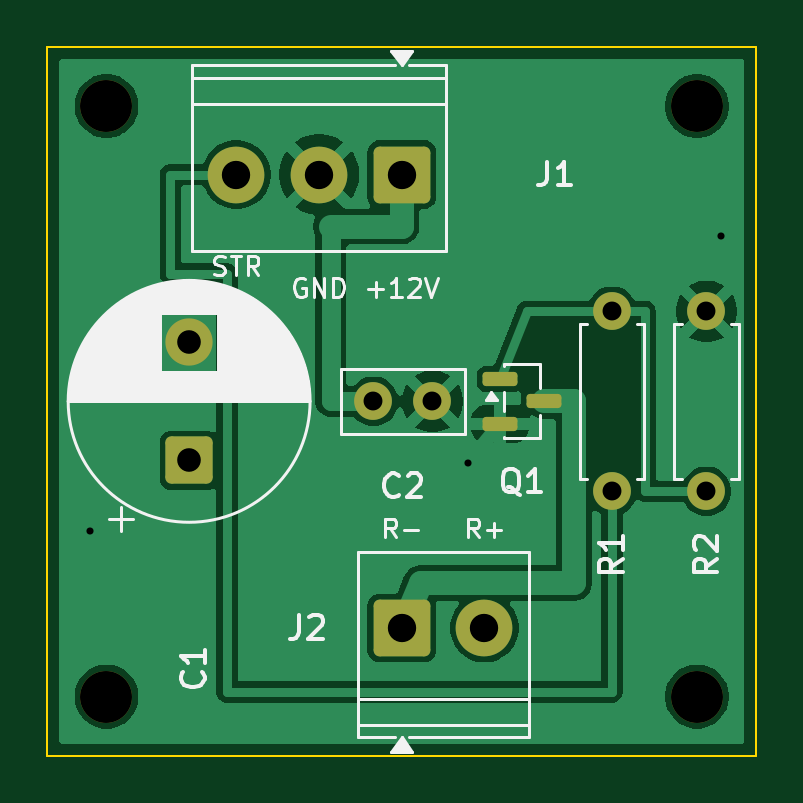
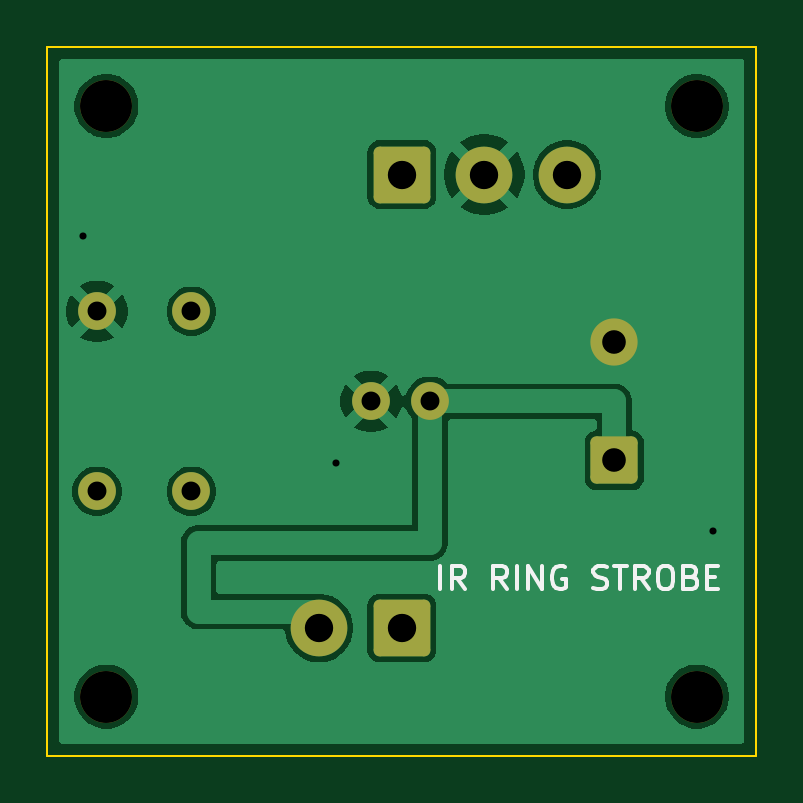
Circuit board: 10 layer files. Board 30.0 x 30.0 mm.
- bottom_copper: IR_ring_strobe-B_Cu.gbl (27134 bytes)
- bottom_mask: IR_ring_strobe-B_Mask.gbs (2018 bytes)
- paste: IR_ring_strobe-B_Paste.gbp (459 bytes)
- bottom_silk: IR_ring_strobe-B_Silkscreen.gbo (5730 bytes)
- outline: IR_ring_strobe-Edge_Cuts.gm1 (621 bytes)
- top_copper: IR_ring_strobe-F_Cu.gtl (33188 bytes)
- top_mask: IR_ring_strobe-F_Mask.gts (2217 bytes)
- paste: IR_ring_strobe-F_Paste.gtp (1203 bytes)
- top_silk: IR_ring_strobe-F_Silkscreen.gto (23261 bytes)
- drill: IR_ring_strobe.drl (792 bytes)

=== bottom_copper: IR_ring_strobe-B_Cu.gbl (27134 bytes, source omitted) ===
=== bottom_mask: IR_ring_strobe-B_Mask.gbs (2018 bytes, source withheld) ===
=== paste: IR_ring_strobe-B_Paste.gbp ===
%TF.GenerationSoftware,KiCad,Pcbnew,10.0.8*%
%TF.CreationDate,2026-11-27T15:42:23+09:00*%
%TF.ProjectId,IR_ring_strobe,49525f72-696e-4675-9f73-74726f62652e,rev?*%
%TF.SameCoordinates,Original*%
%TF.FileFunction,Paste,Bot*%
%TF.FilePolarity,Positive*%
%FSLAX46Y46*%
G04 Gerber Fmt 4.6, Leading zero omitted, Abs format (unit mm)*
G04 Created by KiCad (PCBNEW 10.0.8) date 2026-11-27 15:42:23*
%MOMM*%
%LPD*%
G01*
G04 APERTURE LIST*
G04 APERTURE END LIST*
M02*

=== bottom_silk: IR_ring_strobe-B_Silkscreen.gbo ===
%TF.GenerationSoftware,KiCad,Pcbnew,10.0.8*%
%TF.CreationDate,2026-11-27T15:42:23+09:00*%
%TF.ProjectId,IR_ring_strobe,49525f72-696e-4675-9f73-74726f62652e,rev?*%
%TF.SameCoordinates,Original*%
%TF.FileFunction,Legend,Bot*%
%TF.FilePolarity,Positive*%
%FSLAX46Y46*%
G04 Gerber Fmt 4.6, Leading zero omitted, Abs format (unit mm)*
G04 Created by KiCad (PCBNEW 10.0.8) date 2026-11-27 15:42:23*
%MOMM*%
%LPD*%
G01*
G04 APERTURE LIST*
%ADD10C,0.150000*%
G04 APERTURE END LIST*
D10*
X13357142Y-22954819D02*
X13357142Y-21954819D01*
X12309524Y-22954819D02*
X12642857Y-22478628D01*
X12880952Y-22954819D02*
X12880952Y-21954819D01*
X12880952Y-21954819D02*
X12500000Y-21954819D01*
X12500000Y-21954819D02*
X12404762Y-22002438D01*
X12404762Y-22002438D02*
X12357143Y-22050057D01*
X12357143Y-22050057D02*
X12309524Y-22145295D01*
X12309524Y-22145295D02*
X12309524Y-22288152D01*
X12309524Y-22288152D02*
X12357143Y-22383390D01*
X12357143Y-22383390D02*
X12404762Y-22431009D01*
X12404762Y-22431009D02*
X12500000Y-22478628D01*
X12500000Y-22478628D02*
X12880952Y-22478628D01*
X10547619Y-22954819D02*
X10880952Y-22478628D01*
X11119047Y-22954819D02*
X11119047Y-21954819D01*
X11119047Y-21954819D02*
X10738095Y-21954819D01*
X10738095Y-21954819D02*
X10642857Y-22002438D01*
X10642857Y-22002438D02*
X10595238Y-22050057D01*
X10595238Y-22050057D02*
X10547619Y-22145295D01*
X10547619Y-22145295D02*
X10547619Y-22288152D01*
X10547619Y-22288152D02*
X10595238Y-22383390D01*
X10595238Y-22383390D02*
X10642857Y-22431009D01*
X10642857Y-22431009D02*
X10738095Y-22478628D01*
X10738095Y-22478628D02*
X11119047Y-22478628D01*
X10119047Y-22954819D02*
X10119047Y-21954819D01*
X9642857Y-22954819D02*
X9642857Y-21954819D01*
X9642857Y-21954819D02*
X9071429Y-22954819D01*
X9071429Y-22954819D02*
X9071429Y-21954819D01*
X8071429Y-22002438D02*
X8166667Y-21954819D01*
X8166667Y-21954819D02*
X8309524Y-21954819D01*
X8309524Y-21954819D02*
X8452381Y-22002438D01*
X8452381Y-22002438D02*
X8547619Y-22097676D01*
X8547619Y-22097676D02*
X8595238Y-22192914D01*
X8595238Y-22192914D02*
X8642857Y-22383390D01*
X8642857Y-22383390D02*
X8642857Y-22526247D01*
X8642857Y-22526247D02*
X8595238Y-22716723D01*
X8595238Y-22716723D02*
X8547619Y-22811961D01*
X8547619Y-22811961D02*
X8452381Y-22907200D01*
X8452381Y-22907200D02*
X8309524Y-22954819D01*
X8309524Y-22954819D02*
X8214286Y-22954819D01*
X8214286Y-22954819D02*
X8071429Y-22907200D01*
X8071429Y-22907200D02*
X8023810Y-22859580D01*
X8023810Y-22859580D02*
X8023810Y-22526247D01*
X8023810Y-22526247D02*
X8214286Y-22526247D01*
X6880952Y-22907200D02*
X6738095Y-22954819D01*
X6738095Y-22954819D02*
X6500000Y-22954819D01*
X6500000Y-22954819D02*
X6404762Y-22907200D01*
X6404762Y-22907200D02*
X6357143Y-22859580D01*
X6357143Y-22859580D02*
X6309524Y-22764342D01*
X6309524Y-22764342D02*
X6309524Y-22669104D01*
X6309524Y-22669104D02*
X6357143Y-22573866D01*
X6357143Y-22573866D02*
X6404762Y-22526247D01*
X6404762Y-22526247D02*
X6500000Y-22478628D01*
X6500000Y-22478628D02*
X6690476Y-22431009D01*
X6690476Y-22431009D02*
X6785714Y-22383390D01*
X6785714Y-22383390D02*
X6833333Y-22335771D01*
X6833333Y-22335771D02*
X6880952Y-22240533D01*
X6880952Y-22240533D02*
X6880952Y-22145295D01*
X6880952Y-22145295D02*
X6833333Y-22050057D01*
X6833333Y-22050057D02*
X6785714Y-22002438D01*
X6785714Y-22002438D02*
X6690476Y-21954819D01*
X6690476Y-21954819D02*
X6452381Y-21954819D01*
X6452381Y-21954819D02*
X6309524Y-22002438D01*
X6023809Y-21954819D02*
X5452381Y-21954819D01*
X5738095Y-22954819D02*
X5738095Y-21954819D01*
X4547619Y-22954819D02*
X4880952Y-22478628D01*
X5119047Y-22954819D02*
X5119047Y-21954819D01*
X5119047Y-21954819D02*
X4738095Y-21954819D01*
X4738095Y-21954819D02*
X4642857Y-22002438D01*
X4642857Y-22002438D02*
X4595238Y-22050057D01*
X4595238Y-22050057D02*
X4547619Y-22145295D01*
X4547619Y-22145295D02*
X4547619Y-22288152D01*
X4547619Y-22288152D02*
X4595238Y-22383390D01*
X4595238Y-22383390D02*
X4642857Y-22431009D01*
X4642857Y-22431009D02*
X4738095Y-22478628D01*
X4738095Y-22478628D02*
X5119047Y-22478628D01*
X3928571Y-21954819D02*
X3738095Y-21954819D01*
X3738095Y-21954819D02*
X3642857Y-22002438D01*
X3642857Y-22002438D02*
X3547619Y-22097676D01*
X3547619Y-22097676D02*
X3500000Y-22288152D01*
X3500000Y-22288152D02*
X3500000Y-22621485D01*
X3500000Y-22621485D02*
X3547619Y-22811961D01*
X3547619Y-22811961D02*
X3642857Y-22907200D01*
X3642857Y-22907200D02*
X3738095Y-22954819D01*
X3738095Y-22954819D02*
X3928571Y-22954819D01*
X3928571Y-22954819D02*
X4023809Y-22907200D01*
X4023809Y-22907200D02*
X4119047Y-22811961D01*
X4119047Y-22811961D02*
X4166666Y-22621485D01*
X4166666Y-22621485D02*
X4166666Y-22288152D01*
X4166666Y-22288152D02*
X4119047Y-22097676D01*
X4119047Y-22097676D02*
X4023809Y-22002438D01*
X4023809Y-22002438D02*
X3928571Y-21954819D01*
X2738095Y-22431009D02*
X2595238Y-22478628D01*
X2595238Y-22478628D02*
X2547619Y-22526247D01*
X2547619Y-22526247D02*
X2500000Y-22621485D01*
X2500000Y-22621485D02*
X2500000Y-22764342D01*
X2500000Y-22764342D02*
X2547619Y-22859580D01*
X2547619Y-22859580D02*
X2595238Y-22907200D01*
X2595238Y-22907200D02*
X2690476Y-22954819D01*
X2690476Y-22954819D02*
X3071428Y-22954819D01*
X3071428Y-22954819D02*
X3071428Y-21954819D01*
X3071428Y-21954819D02*
X2738095Y-21954819D01*
X2738095Y-21954819D02*
X2642857Y-22002438D01*
X2642857Y-22002438D02*
X2595238Y-22050057D01*
X2595238Y-22050057D02*
X2547619Y-22145295D01*
X2547619Y-22145295D02*
X2547619Y-22240533D01*
X2547619Y-22240533D02*
X2595238Y-22335771D01*
X2595238Y-22335771D02*
X2642857Y-22383390D01*
X2642857Y-22383390D02*
X2738095Y-22431009D01*
X2738095Y-22431009D02*
X3071428Y-22431009D01*
X2071428Y-22431009D02*
X1738095Y-22431009D01*
X1595238Y-22954819D02*
X2071428Y-22954819D01*
X2071428Y-22954819D02*
X2071428Y-21954819D01*
X2071428Y-21954819D02*
X1595238Y-21954819D01*
M02*

=== outline: IR_ring_strobe-Edge_Cuts.gm1 ===
%TF.GenerationSoftware,KiCad,Pcbnew,10.0.8*%
%TF.CreationDate,2026-11-27T15:42:23+09:00*%
%TF.ProjectId,IR_ring_strobe,49525f72-696e-4675-9f73-74726f62652e,rev?*%
%TF.SameCoordinates,Original*%
%TF.FileFunction,Profile,NP*%
%FSLAX46Y46*%
G04 Gerber Fmt 4.6, Leading zero omitted, Abs format (unit mm)*
G04 Created by KiCad (PCBNEW 10.0.8) date 2026-11-27 15:42:23*
%MOMM*%
%LPD*%
G01*
G04 APERTURE LIST*
%TA.AperFunction,Profile*%
%ADD10C,0.100000*%
%TD*%
G04 APERTURE END LIST*
D10*
X0Y0D02*
X30000000Y0D01*
X0Y-30000000D02*
X0Y0D01*
X30000000Y0D02*
X30000000Y-30000000D01*
X30000000Y-30000000D02*
X0Y-30000000D01*
M02*

=== top_copper: IR_ring_strobe-F_Cu.gtl (33188 bytes, source omitted) ===
=== top_mask: IR_ring_strobe-F_Mask.gts (2217 bytes, source withheld) ===
=== paste: IR_ring_strobe-F_Paste.gtp (1203 bytes, source withheld) ===
=== top_silk: IR_ring_strobe-F_Silkscreen.gto (23261 bytes, source omitted) ===
=== drill: IR_ring_strobe.drl ===
M48
; DRILL file KiCad 10.0.8 date 2026-11-27T15:42:24
; FORMAT={-:-/ absolute / metric / decimal}
; #@! TF.CreationDate,2026-11-27T15:42:24+09:00
; #@! TF.GenerationSoftware,Kicad,Pcbnew,10.0.8
; #@! TF.FileFunction,MixedPlating,1,2
FMAT,2
METRIC
; #@! TA.AperFunction,Plated,PTH,ViaDrill
T1C0.300
; #@! TA.AperFunction,Plated,PTH,ComponentDrill
T2C0.800
; #@! TA.AperFunction,Plated,PTH,ComponentDrill
T3C1.000
; #@! TA.AperFunction,Plated,PTH,ComponentDrill
T4C1.200
; #@! TA.AperFunction,NonPlated,NPTH,ComponentDrill
T5C2.200
%
G90
G05
T1
X1.8Y-20.5
X17.8Y-17.6
X28.5Y-8.0
T2
X13.8Y-15.0
X16.3Y-15.0
X23.9Y-11.19
X23.9Y-18.81
X27.9Y-11.19
X27.9Y-18.81
T3
X6.0Y-12.5
X6.0Y-17.5
T4
X8.0Y-5.4
X11.5Y-5.4
X15.0Y-5.4
X15.0Y-24.6
X18.5Y-24.6
T5
X2.5Y-2.5
X2.5Y-27.5
X27.5Y-2.5
X27.5Y-27.5
M30
